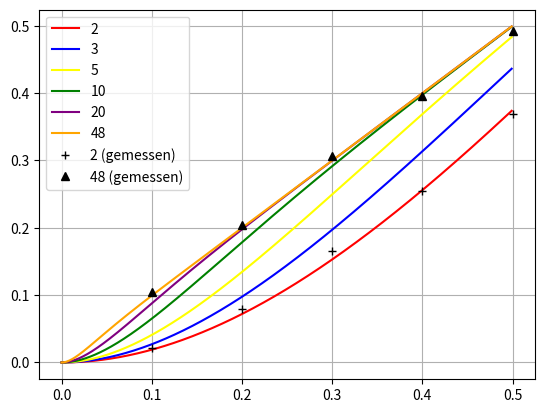

This figure's Python source:
import math
from matplotlib import pyplot as plt

k = [2, 3, 5, 10, 20, 48]


def P_rest(P, k):
    erg = 1 - (
        (1 - P) +                   # Fehlerwkt das der Kanal richtig arbeitet
        (P * math.pow((1-P), k))    # Fehler das ein paket kaputt ist und der rest nicht kaputt ist
    )
    return erg

x = range(0, 500)
x_promill = [n / 1000 for n in x]


k2 = [P_rest(P,2) for P in x_promill]
k3 = [P_rest(P,3) for P in x_promill]
k5 = [P_rest(P,5) for P in x_promill]
k10 = [P_rest(P,10) for P in x_promill]
k20 = [P_rest(P,20) for P in x_promill]
k48 = [P_rest(P,48) for P in x_promill]

#plt.plot(x_promill, x_promill, color='black')
plt.plot(x_promill, k2, color='red')
plt.plot(x_promill, k3, color='blue')
plt.plot(x_promill, k5, color='yellow')
plt.plot(x_promill, k10, color='green')
plt.plot(x_promill, k20, color='purple')
plt.plot(x_promill, k48, color='orange')
plt.plot([0.1,0.2,0.3,0.4,0.5], [0.0217,0.0797,0.1650,0.2553,0.3695], 'k+')
plt.plot([0.1,0.2,0.3,0.4,0.5], [0.1046,0.2048,0.3062,0.3962,0.4922], 'k^')
plt.legend(["2","3","5", "10", "20", "48", "2 (gemessen)", "48 (gemessen)"], loc='best')
plt.grid()

plt.show()
